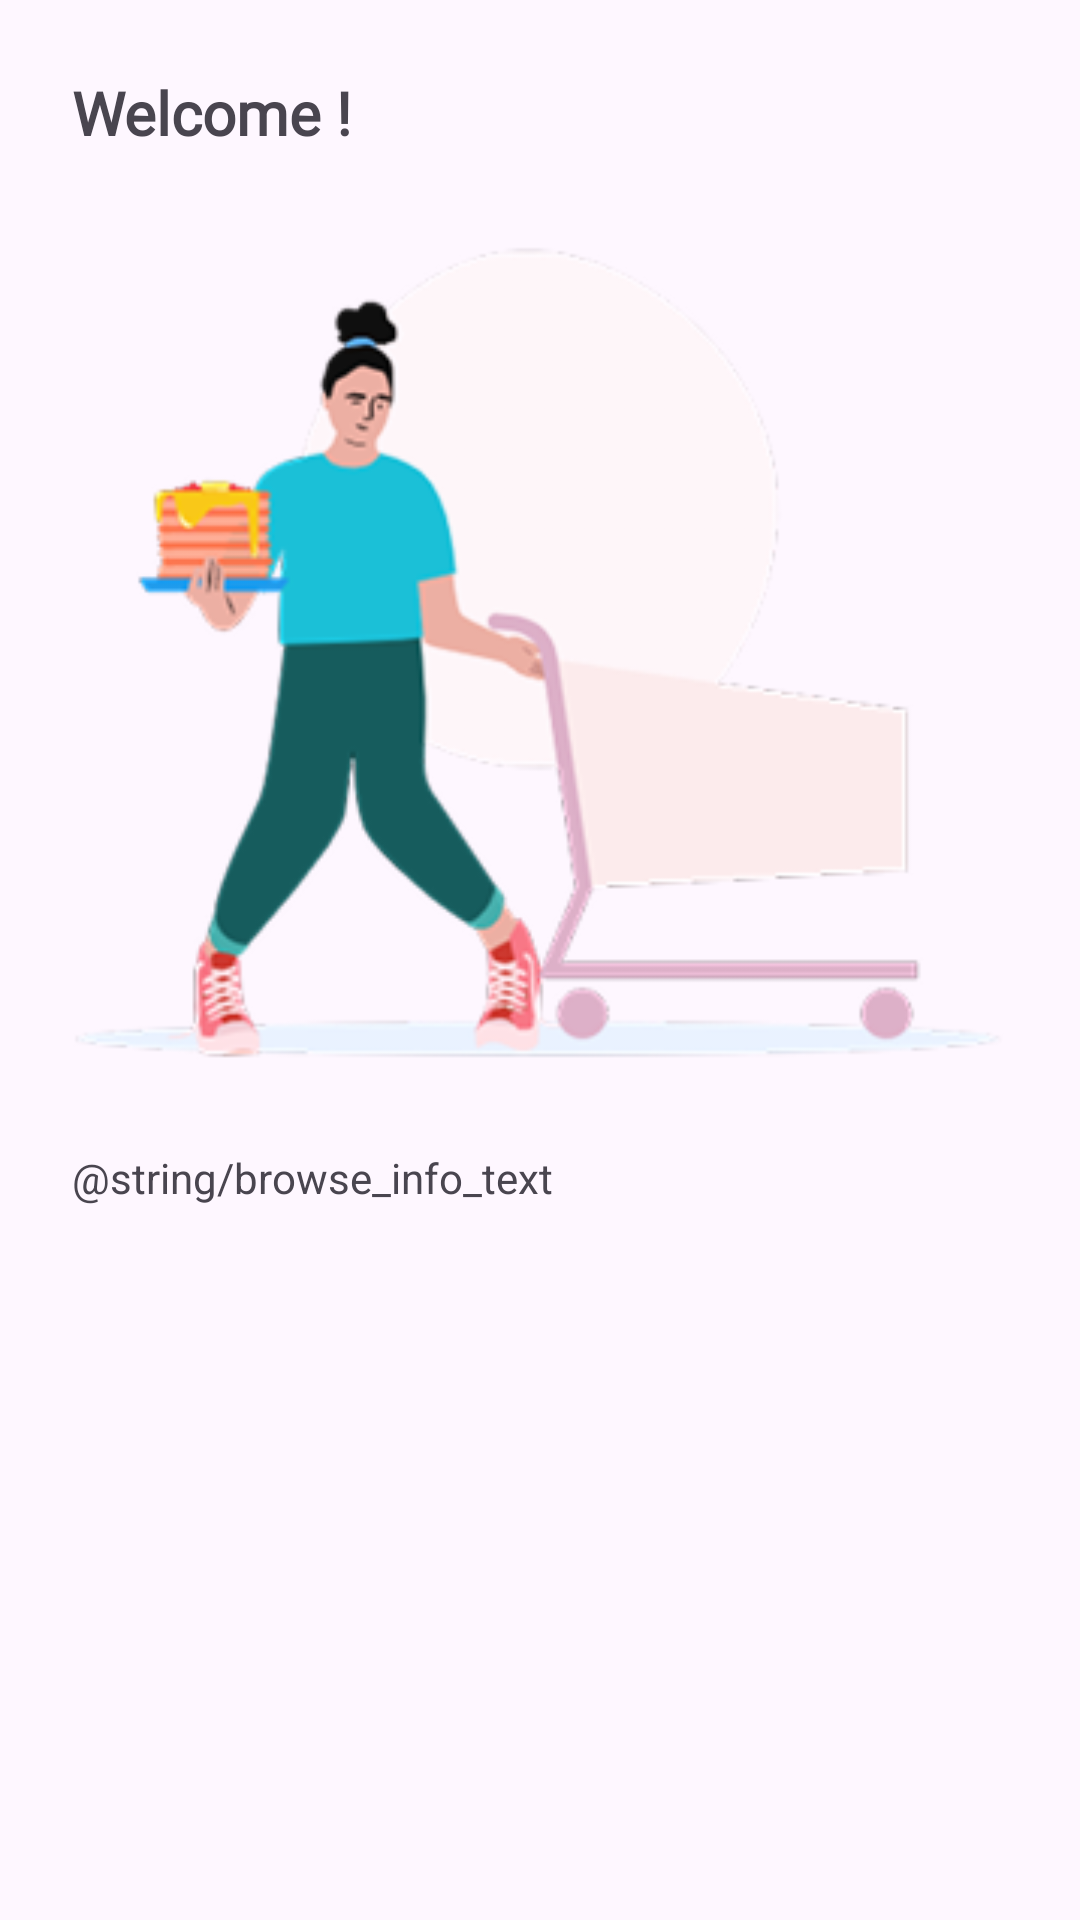

Write the Android layout XML for this screen, with the resource values it uses.
<!-- AndroidManifest.xml: application theme Theme.MobileBox -->
<!-- res/layout/fragment_first_on_boarding.xml -->
<androidx.constraintlayout.widget.ConstraintLayout xmlns:android="http://schemas.android.com/apk/res/android"
    xmlns:app="http://schemas.android.com/apk/res-auto"
    android:layout_width="match_parent"
    android:layout_height="match_parent">

    <TextView
        android:id="@+id/tvTitle"
        android:layout_width="wrap_content"
        android:layout_height="wrap_content"
        android:layout_marginStart="24dp"
        android:layout_marginTop="24dp"
        android:fontFamily="@font/roboto_bold"
        android:text="@string/welcome"
        android:textSize="20sp"
        android:textStyle="bold"
        app:layout_constraintStart_toStartOf="parent"
        app:layout_constraintTop_toTopOf="parent" />

    <ImageView
        android:id="@+id/ivOnBoardingImage"
        android:layout_width="match_parent"
        android:layout_height="300dp"
        android:layout_marginTop="16dp"
        android:src="@drawable/home_shopping_icon"
        app:layout_constraintEnd_toEndOf="parent"
        app:layout_constraintStart_toStartOf="parent"
        app:layout_constraintTop_toBottomOf="@+id/tvTitle" />

    <TextView
        android:layout_width="0dp"
        android:layout_height="wrap_content"
        android:layout_marginStart="24dp"
        android:layout_marginTop="16dp"
        android:layout_marginEnd="24dp"
        android:text="@string/browse_info_text"
        app:layout_constraintEnd_toEndOf="parent"
        app:layout_constraintStart_toStartOf="parent"
        app:layout_constraintTop_toBottomOf="@+id/ivOnBoardingImage" />
</androidx.constraintlayout.widget.ConstraintLayout>
<!-- resources referenced by this layout -->
<resources>
  <!-- drawable home_shopping_icon: png bitmap (drawable, 37228 bytes) -->
  <string name="welcome">"Welcome !"</string>
  <style name="Theme.MobileBox" parent="Base.Theme.MobileBox" />
  <style name="Base.Theme.MobileBox" parent="Theme.Material3.DayNight.NoActionBar">
          
           <item name="colorPrimary">@color/colorPrimary</item>
      </style>
  <color name="colorPrimary">#4FC3F7</color>
</resources>
